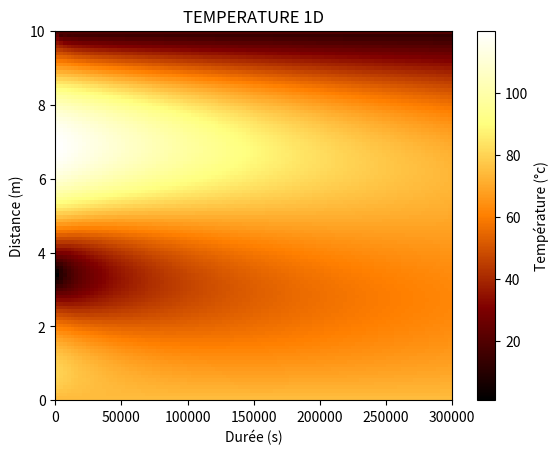

The script that saved this image:
# -*- coding: utf-8 -*-

import matplotlib.pyplot as plt
import numpy as np
from numpy.linalg import inv
import time

t = time.time()

precision = 100  # paramètre que l'on définit pour l'intervalle de mesure

nlignes, ncolonnes = precision, precision

xmax, tmax = 10, 300000  # Valeur de mesure spatiale (resp. temporelle) max
alpha = 10 ** -5  # k/rho*c_p #coefficient de diffusivité

h_x, h_t = xmax / nlignes, tmax / ncolonnes  # "correspondent" à dx , dt
r = alpha * h_t / (h_x ** 2)  # constante utilisée dans le calcul des matrices A et B pour la récurrence


def f(x):  # la fonction définissant U[0], la température sur la barre à t = 0
    return abs(100 * np.sin(x / 2) + 20)


def matrice_AB(r, nlignes, ncolonnes):  # calcul des deux matrices constantes A et B pour le calcul de récurrence du modèle
    # On ne les calcule qu'une fois pour réduire considérablement les calculs répétitifs inutiles
    nlignes, ncolonnes = nlignes - 2, ncolonnes - 2  # il faut qu'on fixe ça

    A = np.zeros((nlignes, ncolonnes))  # A et B sont des matrices initialement nulles
    B = np.zeros((nlignes, ncolonnes))  # que en fonction de nlignes, ncolonnes utilisé à la fin

    for i in range(nlignes):
        for j in range(ncolonnes):
            if i == j:
                A[i, j] = 2 + 2 * r
                B[i, j] = 2 - 2 * r
            elif (j == i + 1) or (i == j + 1):
                A[i, j] = -r
                B[i, j] = r
    return A, B


def init(f, nlignes, ncolonnes):  # initialisation de la matrice U
    M = np.zeros((nlignes, ncolonnes))
    for i in range(nlignes):  # température sur la barre à t = 0
        M[i][0] = f(h_x * i)
    for i in range(ncolonnes):  # température constante aux bords de la barre
        M[0][i] = T0
        M[nlignes - 1] = f((nlignes - 1) * h_x)
    return M


def inverse_tridiag(M, D):  # Procédure qui inverse une matrice tridiag, D étant le vecteur contenant les solutions
    n = len(M)
    diag_du_bas = np.zeros(n - 1)
    diag_du_haut = np.zeros(n - 1)
    diag_du_mid = np.zeros(n)
    diag_du_mid[0] = M[0, 0]
    solution = np.empty(n)
    for i in range(1, n):  # On définit les diagonales de la matrice tridiag
        diag_du_bas[i - 1] = M[i, i - 1]
        diag_du_mid[i] = M[i, i]
        diag_du_haut[i - 1] = M[i - 1, i]
    diag_du_haut[0] = diag_du_haut[0] / diag_du_mid[0]
    D[0] = D[0] / diag_du_mid[0]
    for j in range(1, n - 1):  # Relation de réccurence de l'algorithme de Thomas
        diag_du_haut[j] = diag_du_haut[j] / (diag_du_mid[j] - diag_du_bas[j - 1] * diag_du_haut[j - 1])
        D[j] = (D[j] - diag_du_bas[j - 1] * D[j - 1]) / (diag_du_mid[j] - diag_du_bas[j - 1] * diag_du_haut[j - 1])
    D[n - 1] = (D[n - 1] - diag_du_bas[n - 2] * D[n - 2]) / (diag_du_mid[n - 1] - diag_du_bas[n - 2] * diag_du_haut[n-2])
    solution[n - 1] = D[n - 1]
    for k in range(n - 2, -1, -1):  # Substitution inverse pour trouver le vecteur solution
        solution[k] = D[k] - diag_du_haut[k] * solution[k + 1]
    return solution


def matrice_U(f, nlignes, ncolonnes, r, A):  # calcule la matrice U (lignes (resp. colonnes) correspondent aux x (resp. t)) par récurrence
    U = init(f, nlignes + 2, ncolonnes + 2)  # initialise U
    r_vect = np.ones(nlignes)
    for t in range(1, ncolonnes + 2):
        b = np.zeros(nlignes)
        bjplus1 = np.zeros(nlignes)
        b[0] = r * U[
            0, t - 1]  # calcul de la matrice colonne b, quasi nulle mais nécessaire dans le calcul par récurrence
        b[nlignes - 1] = r * U[nlignes + 1, t - 1]
        bjplus1[nlignes - 1] = r * U[nlignes + 1, t]
        r_vect = np.dot(B, U[1:nlignes + 1, t - 1]) + b + bjplus1
        U[1:nlignes + 1, t] = inverse_tridiag(A, r_vect)  # application de la formule de récurrence
    return U


"""   ### DÉBUT DU PROGRAMME ###   """

T0 = f(0)

A, B = matrice_AB(r, nlignes + 2, ncolonnes + 2)
U = matrice_U(f, nlignes, ncolonnes, r, A)
print(U)
plt.xlabel("Durée (s)")
plt.ylabel("Distance (m)")

plt.title('TEMPERATURE 1D')
plt.imshow(U, extent=[0, tmax, 0, xmax], aspect='auto', cmap='afmhot')
cb = plt.colorbar()
cb.set_label("Température (°c)")

t = time.time() - t
print(t)

plt.show()

